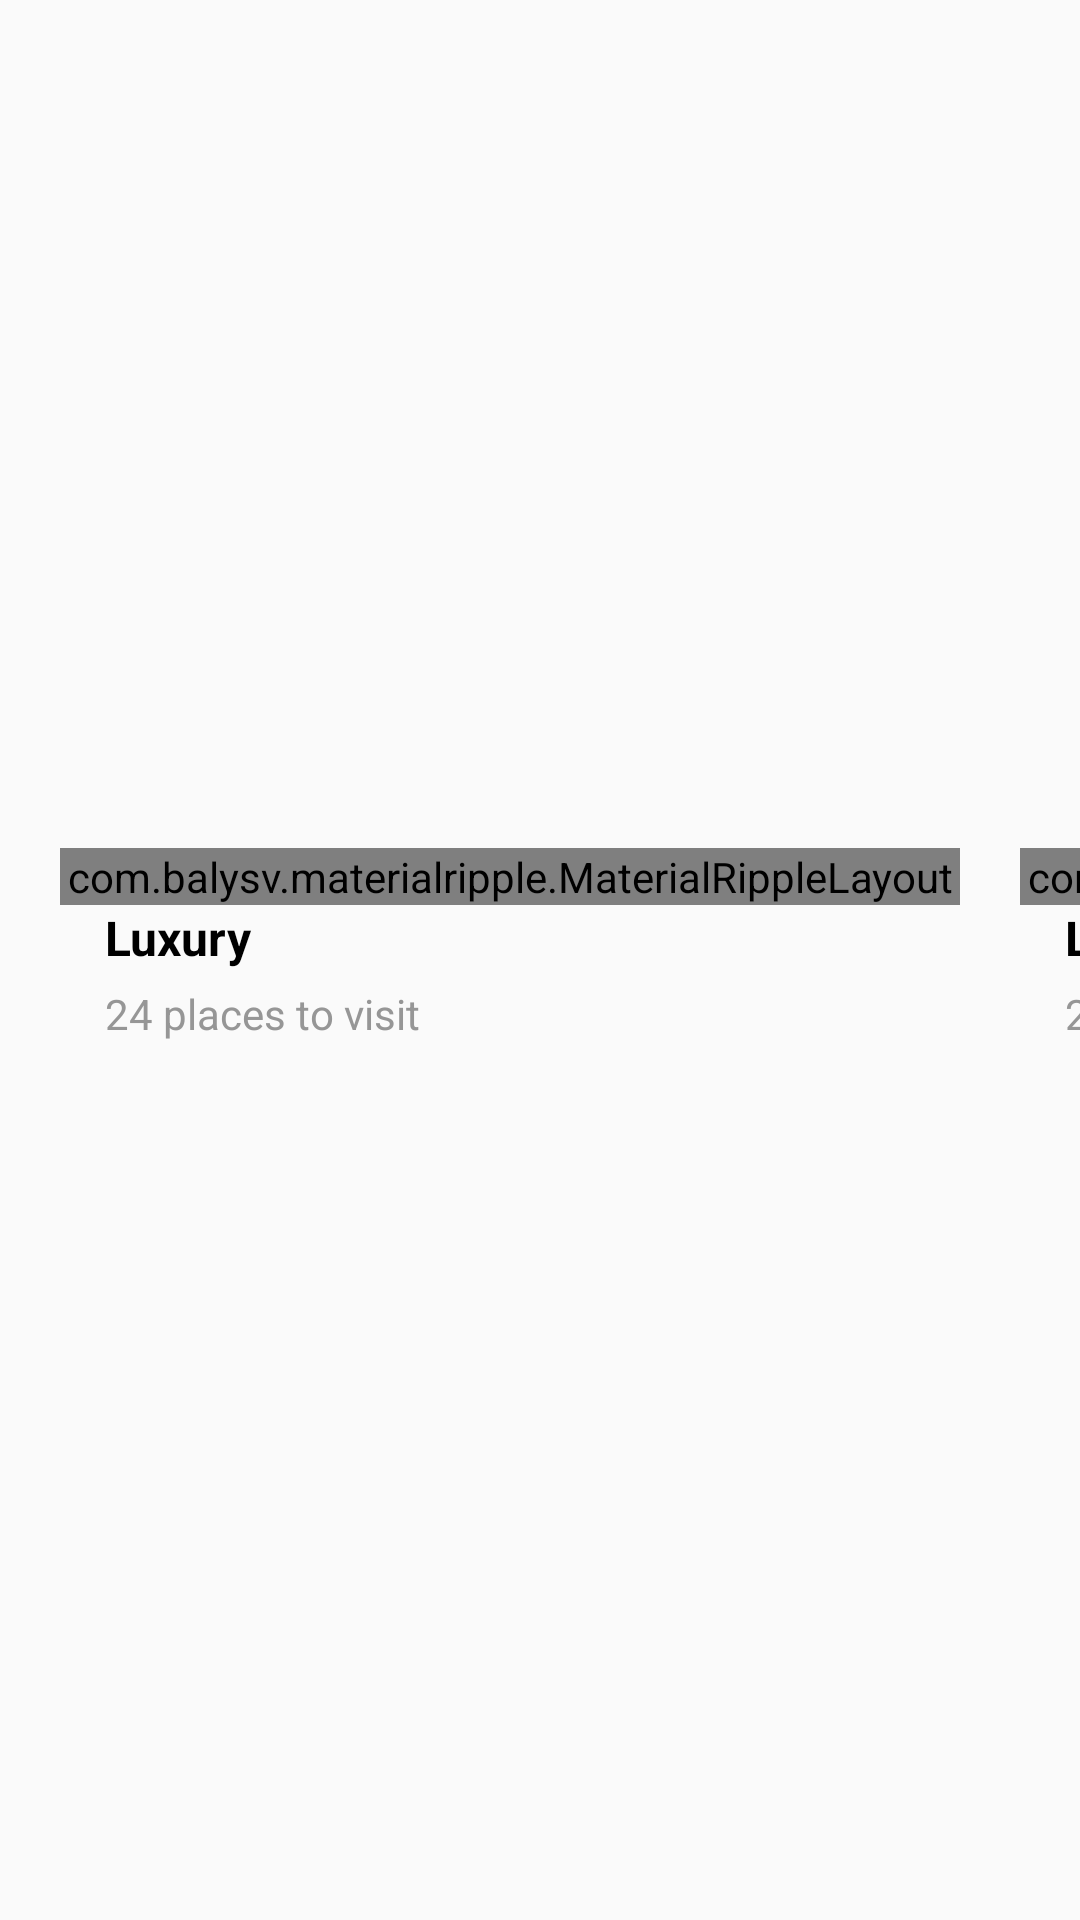

Produce the Android XML layout that renders to this screen, including the resource entries it uses.
<!-- AndroidManifest.xml: application theme AppTheme -->
<!-- res/layout/test2.xml -->
<?xml version="1.0" encoding="utf-8"?>
<LinearLayout xmlns:android="http://schemas.android.com/apk/res/android"
    xmlns:app="http://schemas.android.com/apk/res-auto"
    android:orientation="vertical"
    android:layout_width="match_parent"
    android:layout_height="match_parent"
    android:gravity="center"
    >

    <HorizontalScrollView
        android:layout_width="wrap_content"
        android:layout_height="wrap_content"
        android:scrollbars="none"
        >

        <LinearLayout
            android:layout_width="wrap_content"
            android:layout_height="match_parent"
            android:orientation="horizontal"
            android:gravity="center_vertical"
            >

            <LinearLayout
                android:layout_width="300dp"
                android:layout_height="wrap_content"
                android:orientation="vertical"
                android:layout_marginRight="20dp"
                android:layout_marginLeft="20dp"
                >

                <com.balysv.materialripple.MaterialRippleLayout
                    style="@style/RippleStyleWhite"
                    android:layout_width="match_parent"
                    android:layout_height="wrap_content">

                    <android.support.v7.widget.CardView
                        android:id="@+id/luxcard"
                        android:layout_width="300dp"
                        android:layout_height="400dp"
                        app:cardCornerRadius="10dp"
                        app:cardElevation="10dp"
                        app:cardUseCompatPadding="true"
                        android:foreground="?android:attr/selectableItemBackground"
                        android:clickable="true"
                        >

                        <ImageView
                            android:layout_width="match_parent"
                            android:layout_height="match_parent"
                            android:src="@drawable/lux"
                            android:scaleType="centerCrop"
                            />

                    </android.support.v7.widget.CardView>

                </com.balysv.materialripple.MaterialRippleLayout>

                <TextView
                    android:layout_width="match_parent"
                    android:layout_height="wrap_content"
                    android:text="Luxury"
                    android:layout_marginBottom="5dp"
                    android:textSize="16dp"
                    android:textColor="#000"
                    android:layout_marginLeft="15dp"
                    android:textStyle="bold"
                    />

                <TextView
                    android:layout_width="wrap_content"
                    android:layout_height="wrap_content"
                    android:text="24 places to visit"
                    android:layout_marginBottom="10dp"
                    android:layout_marginLeft="15dp"
                    android:textSize="14sp"
                    android:textColor="@color/smalltext"
                    />

            </LinearLayout>

            <LinearLayout
                android:layout_width="300dp"
                android:layout_height="wrap_content"
                android:orientation="vertical"
                android:layout_marginRight="20dp"
                >

                <com.balysv.materialripple.MaterialRippleLayout
                    style="@style/RippleStyleWhite"
                    android:layout_width="match_parent"
                    android:layout_height="wrap_content">

                    <android.support.v7.widget.CardView
                        android:layout_width="300dp"
                        android:layout_height="400dp"
                        app:cardCornerRadius="10dp"
                        app:cardElevation="10dp"
                        app:cardUseCompatPadding="true"
                        >

                        <ImageView
                            android:layout_width="match_parent"
                            android:layout_height="match_parent"
                            android:src="@drawable/lux"
                            android:scaleType="centerCrop"
                            />

                    </android.support.v7.widget.CardView>

                </com.balysv.materialripple.MaterialRippleLayout>

                <TextView
                    android:layout_width="match_parent"
                    android:layout_height="wrap_content"
                    android:text="Luxury"
                    android:layout_marginBottom="5dp"
                    android:textSize="16dp"
                    android:textColor="#000"
                    android:layout_marginLeft="15dp"
                    android:textStyle="bold"
                    />

                <TextView
                    android:layout_width="wrap_content"
                    android:layout_height="wrap_content"
                    android:text="24 places to visit"
                    android:layout_marginBottom="10dp"
                    android:layout_marginLeft="15dp"
                    android:textSize="14sp"
                    android:textColor="@color/smalltext"

                    />

            </LinearLayout>

            <LinearLayout
                android:layout_width="300dp"
                android:layout_height="wrap_content"
                android:orientation="vertical"
                android:layout_marginRight="20dp"
                >

                <com.balysv.materialripple.MaterialRippleLayout
                    style="@style/RippleStyleWhite"
                    android:layout_width="match_parent"
                    android:layout_height="wrap_content">

                    <android.support.v7.widget.CardView
                        android:layout_width="300dp"
                        android:layout_height="400dp"
                        app:cardCornerRadius="10dp"
                        app:cardElevation="10dp"
                        app:cardUseCompatPadding="true"
                        >

                        <ImageView
                            android:layout_width="match_parent"
                            android:layout_height="match_parent"
                            android:src="@drawable/lux"
                            android:scaleType="centerCrop"
                            />

                    </android.support.v7.widget.CardView>

                </com.balysv.materialripple.MaterialRippleLayout>

                <TextView
                    android:layout_width="match_parent"
                    android:layout_height="wrap_content"
                    android:text="Luxury"
                    android:layout_marginBottom="5dp"
                    android:textSize="16dp"
                    android:textColor="#000"
                    android:layout_marginLeft="15dp"
                    android:textStyle="bold"
                    />

                <TextView
                    android:layout_width="wrap_content"
                    android:layout_height="wrap_content"
                    android:text="24 places to visit"
                    android:layout_marginBottom="10dp"
                    android:layout_marginLeft="15dp"
                    android:textSize="14sp"
                    android:textColor="@color/smalltext"
                    />

            </LinearLayout>

            <LinearLayout
                android:layout_width="300dp"
                android:layout_height="wrap_content"
                android:orientation="vertical"
                android:layout_marginRight="20dp"
                >

                <com.balysv.materialripple.MaterialRippleLayout
                    style="@style/RippleStyleWhite"
                    android:layout_width="match_parent"
                    android:layout_height="wrap_content">

                    <android.support.v7.widget.CardView
                        android:layout_width="300dp"
                        android:layout_height="400dp"
                        app:cardCornerRadius="10dp"
                        app:cardElevation="10dp"
                        app:cardUseCompatPadding="true"
                        >

                        <ImageView
                            android:layout_width="match_parent"
                            android:layout_height="match_parent"
                            android:src="@drawable/lux"
                            android:scaleType="centerCrop"
                            />

                    </android.support.v7.widget.CardView>

                </com.balysv.materialripple.MaterialRippleLayout>

                <TextView
                    android:layout_width="match_parent"
                    android:layout_height="wrap_content"
                    android:text="Luxury"
                    android:layout_marginBottom="5dp"
                    android:textSize="16dp"
                    android:textColor="#000"
                    android:layout_marginLeft="15dp"
                    android:textStyle="bold"
                    />

                <TextView
                    android:layout_width="wrap_content"
                    android:layout_height="wrap_content"
                    android:text="24 places to visit"
                    android:layout_marginBottom="10dp"
                    android:layout_marginLeft="15dp"
                    android:textSize="14sp"
                    android:textColor="@color/smalltext"
                    />

            </LinearLayout>

            <LinearLayout
                android:layout_width="300dp"
                android:layout_height="wrap_content"
                android:orientation="vertical"
                android:layout_marginRight="20dp"
                >

                <com.balysv.materialripple.MaterialRippleLayout
                    style="@style/RippleStyleWhite"
                    android:layout_width="match_parent"
                    android:layout_height="wrap_content">

                    <android.support.v7.widget.CardView
                        android:layout_width="300dp"
                        android:layout_height="400dp"
                        app:cardCornerRadius="10dp"
                        app:cardElevation="10dp"
                        app:cardUseCompatPadding="true"
                        >

                        <ImageView
                            android:layout_width="match_parent"
                            android:layout_height="match_parent"
                            android:src="@drawable/lux"
                            android:scaleType="centerCrop"
                            />

                    </android.support.v7.widget.CardView>

                </com.balysv.materialripple.MaterialRippleLayout>

                <TextView
                    android:layout_width="match_parent"
                    android:layout_height="wrap_content"
                    android:text="Luxury"
                    android:layout_marginBottom="5dp"
                    android:textSize="16dp"
                    android:textColor="#000"
                    android:layout_marginLeft="15dp"
                    android:textStyle="bold"
                    />

                <TextView
                    android:layout_width="wrap_content"
                    android:layout_height="wrap_content"
                    android:text="24 places to visit"
                    android:layout_marginBottom="10dp"
                    android:layout_marginLeft="15dp"
                    android:textSize="14sp"
                    android:textColor="@color/smalltext"
                    />

            </LinearLayout>

        </LinearLayout>

    </HorizontalScrollView>

</LinearLayout>
<!-- resources referenced by this layout -->
<resources>
  <color name="smalltext">#969696</color>
  <!-- drawable lux: png bitmap (drawable-v24, 575837 bytes) -->
  <style name="RippleStyleWhite">
          <item name="mrl_rippleOverlay">true</item>
          <item name="mrl_rippleColor">#80FFFFFF</item>
          <item name="mrl_rippleHover">true</item>
          <item name="mrl_rippleAlpha">0.2</item>
      </style>
  <style name="AppTheme" parent="Theme.AppCompat.Light.NoActionBar">
          
          <item name="colorPrimary">@color/colorPrimary</item>
          <item name="colorPrimaryDark">@color/colorPrimaryDark</item>
          <item name="colorAccent">@color/colorAccent</item>
  
          
          <item name="android:windowActivityTransitions" tools:targetApi="lollipop">true</item>
  
          
          <item name="android:windowEnterTransition" tools:targetApi="lollipop">@transition/explode</item>
          <item name="android:windowExitTransition" tools:targetApi="lollipop">@transition/explode</item>
  
          
          <item name="android:windowSharedElementEnterTransition" tools:targetApi="lollipop">
              @transition/image</item>
          <item name="android:windowSharedElementExitTransition" tools:targetApi="lollipop">
              @transition/image</item>
      </style>
  <color name="colorPrimary">#00acee</color>
  <color name="colorPrimaryDark">#00acee</color>
  <color name="colorAccent">#00acee</color>
</resources>
